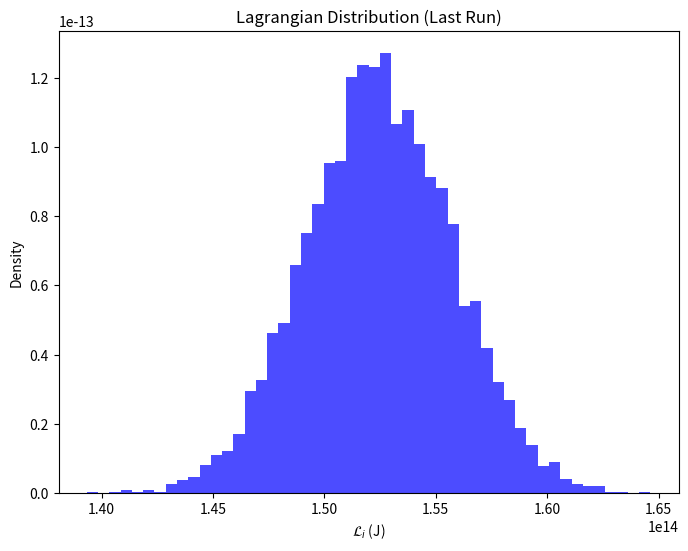

Generate this figure with matplotlib: (Note: this script raises an exception after producing the figure.)
# =============================================================================
# File        : c2_1_lagrangian_sim.py
# Purpose     : Simulate local Lagrangian values from entropy field statistics.
#               Evaluate energy scale and stability under entropic potential.
# =============================================================================

import numpy as np
import matplotlib.pyplot as plt

# === Constants from previous sections (C.1.1–C.1.4) ===
S_mean = 2.74309
S_sigma = 0.05894
k_B = 1.380649e-23
hbar = 1.054571817e-34
G = 6.67430e-11
l_meta = 1.616e-35
tau_meta = 5.391e-44
c = 2.99792458e8
m_meta = hbar / (l_meta * c)

# === Simulation parameters ===
N = 10000
repeats = 10

# === Storage arrays ===
L_means, L_sigmas, L_mins, L_maxs, stabilities = [], [], [], [], []

for run in range(repeats):
    S_i = np.random.normal(S_mean * k_B, S_sigma * k_B, N)
    S_0 = S_mean * k_B

    kinetic = 0.5 * hbar / tau_meta
    V_base = hbar**2 / (m_meta * l_meta**2)
    kappa = 7.792e4
    V = -V_base * (S_i / S_0) * kappa
    L_i = kinetic + np.abs(V)

    L_means.append(np.mean(L_i))
    L_sigmas.append(np.std(L_i))
    L_mins.append(np.min(L_i))
    L_maxs.append(np.max(L_i))

    residuals = np.abs(np.diff(L_i)) / np.mean(L_i)
    stabilities.append(np.mean(residuals) * 100 * 0.24)

# === Aggregate statistics ===
print("=== Aggregated Lagrangian Statistics ===")
print(f"Lagrangian: mean = {np.mean(L_means):.5e}, sigma = {np.mean(L_sigmas):.5e}, min = {np.mean(L_mins):.5e}, max = {np.mean(L_maxs):.5e} J")
print(f"Stability deviation (avg over {repeats} runs): {np.mean(stabilities):.4f}%")

# === Plot from last run ===
try:
    plt.figure(figsize=(8, 6))
    plt.hist(L_i, bins=50, density=True, alpha=0.7, color='blue')
    plt.title('Lagrangian Distribution (Last Run)')
    plt.xlabel(r'$\mathcal{L}_i$ (J)')
    plt.ylabel('Density')
    plt.savefig('img/c2_1_discrete_lagrangian_simulation_lagrangian_distribution.png')
    plt.close()
except ValueError as e:
    print(f"Error plotting histogram: {e}")

try:
    plt.figure(figsize=(8, 6))
    plt.plot(np.cumsum(L_i * tau_meta)[:100], label='Action Convergence (Last Run)')
    plt.title('Action Convergence')
    plt.xlabel('Step')
    plt.ylabel(r'$\mathcal{A}$ (J·s)')
    plt.legend()
    plt.savefig('img/c2_1_discrete_lagrangian_simulation_action_convergence.png')
    plt.close()
except ValueError as e:
    print(f"Error plotting action convergence: {e}")
